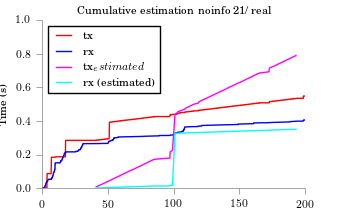

Source data for this figure (header and first rows):
time, tx, rx
41.01, 0.007462, 0.000528
43.12, 0.01492, 0.001056
45.24, 0.02239, 0.001584
47.23, 0.02985, 0.002112
49.09, 0.03731, 0.00264
51.33, 0.04477, 0.003168
53.2, 0.05224, 0.003696
55.06, 0.0597, 0.004224
57.3, 0.06716, 0.004752
59.17, 0.07462, 0.00528
61.03, 0.08209, 0.005808
63.02, 0.08955, 0.006336
65.01, 0.09701, 0.006864
67, 0.1045, 0.007392
69.37, 0.1119, 0.00792
71.23, 0.1194, 0.008448
73.22, 0.1269, 0.008976
75.46, 0.1343, 0.009504
77.07, 0.1418, 0.01003
79.19, 0.1492, 0.01056
81.05, 0.1567, 0.01109
83.04, 0.1642, 0.01162
85.16, 0.1716, 0.01214
97.02, 0.1791, 0.01267
97.07, 0.1866, 0.0132
97.12, 0.194, 0.01373
97.17, 0.2015, 0.01426
97.22, 0.2089, 0.01478
97.26, 0.2164, 0.01531
99.01, 0.2239, 0.01584
101, 0.4399, 0.3261
102.4, 0.4473, 0.3266
103.1, 0.4548, 0.3271
105.2, 0.4623, 0.3277
108.3, 0.4697, 0.3282
109.1, 0.4772, 0.3287
111.2, 0.4846, 0.3293
113.2, 0.4921, 0.3298
115, 0.4996, 0.3303
118.7, 0.507, 0.3308
119.1, 0.5145, 0.3314
121, 0.522, 0.3319
123.1, 0.5294, 0.3324
125.2, 0.5369, 0.3329
127.2, 0.5443, 0.3335
129.1, 0.5518, 0.334
131.2, 0.5593, 0.3345
133.2, 0.5667, 0.3351
135.1, 0.5742, 0.3356
137.2, 0.5816, 0.3361
139.2, 0.5891, 0.3366
141, 0.5966, 0.3372
143, 0.604, 0.3377
145, 0.6115, 0.3382
147, 0.619, 0.3388
149.1, 0.6264, 0.3393
151.2, 0.6339, 0.3398
153.3, 0.6413, 0.3403
155.1, 0.6488, 0.3409
157.2, 0.6563, 0.3414
... 18 more rows
